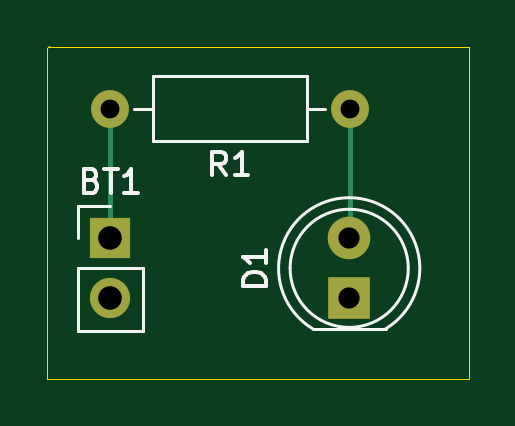
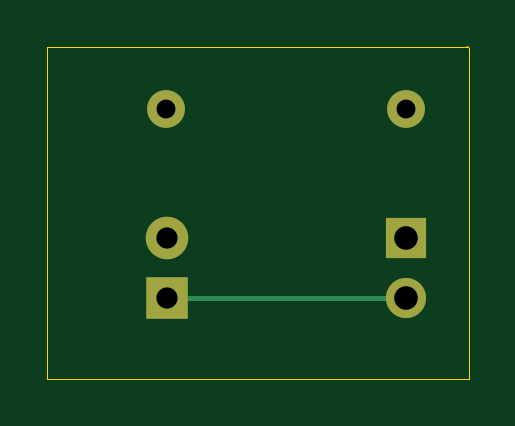
Circuit board: 11 layer files. Board 17.8 x 14.1 mm.
- bottom_copper: Kicad-simple-led-circuit-B_Cu.gbr (1425 bytes)
- bottom_mask: Kicad-simple-led-circuit-B_Mask.gbr (846 bytes)
- paste: Kicad-simple-led-circuit-B_Paste.gbr (475 bytes)
- bottom_silk: Kicad-simple-led-circuit-B_Silkscreen.gbr (476 bytes)
- outline: Kicad-simple-led-circuit-Edge_Cuts.gbr (718 bytes)
- top_copper: Kicad-simple-led-circuit-F_Cu.gbr (1551 bytes)
- top_mask: Kicad-simple-led-circuit-F_Mask.gbr (846 bytes)
- paste: Kicad-simple-led-circuit-F_Paste.gbr (475 bytes)
- top_silk: Kicad-simple-led-circuit-F_Silkscreen.gbr (4633 bytes)
- drill: Kicad-simple-led-circuit-NPTH.drl (281 bytes)
- drill: Kicad-simple-led-circuit-PTH.drl (576 bytes)

=== bottom_copper: Kicad-simple-led-circuit-B_Cu.gbr ===
%TF.GenerationSoftware,KiCad,Pcbnew,9.0.7*%
%TF.CreationDate,2026-04-25T21:32:15+05:30*%
%TF.ProjectId,simple_pcb_design,73696d70-6c65-45f7-9063-625f64657369,rev?*%
%TF.SameCoordinates,Original*%
%TF.FileFunction,Copper,L2,Bot*%
%TF.FilePolarity,Positive*%
%FSLAX46Y46*%
G04 Gerber Fmt 4.6, Leading zero omitted, Abs format (unit mm)*
G04 Created by KiCad (PCBNEW 9.0.7) date 2026-04-25 21:32:15*
%MOMM*%
%LPD*%
G01*
G04 APERTURE LIST*
%TA.AperFunction,ComponentPad*%
%ADD10C,1.600000*%
%TD*%
%TA.AperFunction,ComponentPad*%
%ADD11R,1.800000X1.800000*%
%TD*%
%TA.AperFunction,ComponentPad*%
%ADD12C,1.800000*%
%TD*%
%TA.AperFunction,ComponentPad*%
%ADD13R,1.700000X1.700000*%
%TD*%
%TA.AperFunction,ComponentPad*%
%ADD14C,1.700000*%
%TD*%
%TA.AperFunction,Conductor*%
%ADD15C,0.200000*%
%TD*%
G04 APERTURE END LIST*
D10*
%TO.P,R1,1*%
%TO.N,Net-(D1-A)*%
X142265400Y-97815400D03*
%TO.P,R1,2*%
%TO.N,Net-(BT1-+)*%
X132105400Y-97815400D03*
%TD*%
D11*
%TO.P,D1,1,K*%
%TO.N,Net-(BT1--)*%
X142240000Y-105846800D03*
D12*
%TO.P,D1,2,A*%
%TO.N,Net-(D1-A)*%
X142240000Y-103306800D03*
%TD*%
D13*
%TO.P,BT1,1,+*%
%TO.N,Net-(BT1-+)*%
X132130800Y-103301800D03*
D14*
%TO.P,BT1,2,-*%
%TO.N,Net-(BT1--)*%
X132130800Y-105841800D03*
%TD*%
D15*
%TO.N,Net-(BT1--)*%
X142235000Y-105841800D02*
X142240000Y-105846800D01*
X132130800Y-105841800D02*
X142235000Y-105841800D01*
%TD*%
M02*

=== bottom_mask: Kicad-simple-led-circuit-B_Mask.gbr ===
%TF.GenerationSoftware,KiCad,Pcbnew,9.0.7*%
%TF.CreationDate,2026-04-25T21:32:15+05:30*%
%TF.ProjectId,simple_pcb_design,73696d70-6c65-45f7-9063-625f64657369,rev?*%
%TF.SameCoordinates,Original*%
%TF.FileFunction,Soldermask,Bot*%
%TF.FilePolarity,Negative*%
%FSLAX46Y46*%
G04 Gerber Fmt 4.6, Leading zero omitted, Abs format (unit mm)*
G04 Created by KiCad (PCBNEW 9.0.7) date 2026-04-25 21:32:15*
%MOMM*%
%LPD*%
G01*
G04 APERTURE LIST*
%ADD10C,1.600000*%
%ADD11R,1.800000X1.800000*%
%ADD12C,1.800000*%
%ADD13R,1.700000X1.700000*%
%ADD14C,1.700000*%
G04 APERTURE END LIST*
D10*
%TO.C,R1*%
X142265400Y-97815400D03*
X132105400Y-97815400D03*
%TD*%
D11*
%TO.C,D1*%
X142240000Y-105846800D03*
D12*
X142240000Y-103306800D03*
%TD*%
D13*
%TO.C,BT1*%
X132130800Y-103301800D03*
D14*
X132130800Y-105841800D03*
%TD*%
M02*

=== paste: Kicad-simple-led-circuit-B_Paste.gbr ===
%TF.GenerationSoftware,KiCad,Pcbnew,9.0.7*%
%TF.CreationDate,2026-04-25T21:32:15+05:30*%
%TF.ProjectId,simple_pcb_design,73696d70-6c65-45f7-9063-625f64657369,rev?*%
%TF.SameCoordinates,Original*%
%TF.FileFunction,Paste,Bot*%
%TF.FilePolarity,Positive*%
%FSLAX46Y46*%
G04 Gerber Fmt 4.6, Leading zero omitted, Abs format (unit mm)*
G04 Created by KiCad (PCBNEW 9.0.7) date 2026-04-25 21:32:15*
%MOMM*%
%LPD*%
G01*
G04 APERTURE LIST*
G04 APERTURE END LIST*
M02*

=== bottom_silk: Kicad-simple-led-circuit-B_Silkscreen.gbr ===
%TF.GenerationSoftware,KiCad,Pcbnew,9.0.7*%
%TF.CreationDate,2026-04-25T21:32:15+05:30*%
%TF.ProjectId,simple_pcb_design,73696d70-6c65-45f7-9063-625f64657369,rev?*%
%TF.SameCoordinates,Original*%
%TF.FileFunction,Legend,Bot*%
%TF.FilePolarity,Positive*%
%FSLAX46Y46*%
G04 Gerber Fmt 4.6, Leading zero omitted, Abs format (unit mm)*
G04 Created by KiCad (PCBNEW 9.0.7) date 2026-04-25 21:32:15*
%MOMM*%
%LPD*%
G01*
G04 APERTURE LIST*
G04 APERTURE END LIST*
M02*

=== outline: Kicad-simple-led-circuit-Edge_Cuts.gbr ===
%TF.GenerationSoftware,KiCad,Pcbnew,9.0.7*%
%TF.CreationDate,2026-04-25T21:32:15+05:30*%
%TF.ProjectId,simple_pcb_design,73696d70-6c65-45f7-9063-625f64657369,rev?*%
%TF.SameCoordinates,Original*%
%TF.FileFunction,Profile,NP*%
%FSLAX46Y46*%
G04 Gerber Fmt 4.6, Leading zero omitted, Abs format (unit mm)*
G04 Created by KiCad (PCBNEW 9.0.7) date 2026-04-25 21:32:15*
%MOMM*%
%LPD*%
G01*
G04 APERTURE LIST*
%TA.AperFunction,Profile*%
%ADD10C,0.050000*%
%TD*%
G04 APERTURE END LIST*
D10*
X129565400Y-95199200D02*
X129540000Y-95199200D01*
X147294600Y-95224746D01*
X147294600Y-109245400D01*
X129463800Y-109245400D01*
X129463800Y-95250000D01*
X129540000Y-95173800D01*
X129565400Y-95199200D01*
M02*

=== top_copper: Kicad-simple-led-circuit-F_Cu.gbr ===
%TF.GenerationSoftware,KiCad,Pcbnew,9.0.7*%
%TF.CreationDate,2026-04-25T21:32:15+05:30*%
%TF.ProjectId,simple_pcb_design,73696d70-6c65-45f7-9063-625f64657369,rev?*%
%TF.SameCoordinates,Original*%
%TF.FileFunction,Copper,L1,Top*%
%TF.FilePolarity,Positive*%
%FSLAX46Y46*%
G04 Gerber Fmt 4.6, Leading zero omitted, Abs format (unit mm)*
G04 Created by KiCad (PCBNEW 9.0.7) date 2026-04-25 21:32:15*
%MOMM*%
%LPD*%
G01*
G04 APERTURE LIST*
%TA.AperFunction,ComponentPad*%
%ADD10C,1.600000*%
%TD*%
%TA.AperFunction,ComponentPad*%
%ADD11R,1.800000X1.800000*%
%TD*%
%TA.AperFunction,ComponentPad*%
%ADD12C,1.800000*%
%TD*%
%TA.AperFunction,ComponentPad*%
%ADD13R,1.700000X1.700000*%
%TD*%
%TA.AperFunction,ComponentPad*%
%ADD14C,1.700000*%
%TD*%
%TA.AperFunction,Conductor*%
%ADD15C,0.200000*%
%TD*%
G04 APERTURE END LIST*
D10*
%TO.P,R1,1*%
%TO.N,Net-(D1-A)*%
X142265400Y-97815400D03*
%TO.P,R1,2*%
%TO.N,Net-(BT1-+)*%
X132105400Y-97815400D03*
%TD*%
D11*
%TO.P,D1,1,K*%
%TO.N,Net-(BT1--)*%
X142240000Y-105846800D03*
D12*
%TO.P,D1,2,A*%
%TO.N,Net-(D1-A)*%
X142240000Y-103306800D03*
%TD*%
D13*
%TO.P,BT1,1,+*%
%TO.N,Net-(BT1-+)*%
X132130800Y-103301800D03*
D14*
%TO.P,BT1,2,-*%
%TO.N,Net-(BT1--)*%
X132130800Y-105841800D03*
%TD*%
D15*
%TO.N,Net-(D1-A)*%
X142265400Y-97815400D02*
X142265400Y-103281400D01*
X142265400Y-103281400D02*
X142240000Y-103306800D01*
%TO.N,Net-(BT1-+)*%
X132105400Y-103276400D02*
X132130800Y-103301800D01*
X132105400Y-97815400D02*
X132105400Y-103276400D01*
%TD*%
M02*

=== top_mask: Kicad-simple-led-circuit-F_Mask.gbr ===
%TF.GenerationSoftware,KiCad,Pcbnew,9.0.7*%
%TF.CreationDate,2026-04-25T21:32:15+05:30*%
%TF.ProjectId,simple_pcb_design,73696d70-6c65-45f7-9063-625f64657369,rev?*%
%TF.SameCoordinates,Original*%
%TF.FileFunction,Soldermask,Top*%
%TF.FilePolarity,Negative*%
%FSLAX46Y46*%
G04 Gerber Fmt 4.6, Leading zero omitted, Abs format (unit mm)*
G04 Created by KiCad (PCBNEW 9.0.7) date 2026-04-25 21:32:15*
%MOMM*%
%LPD*%
G01*
G04 APERTURE LIST*
%ADD10C,1.600000*%
%ADD11R,1.800000X1.800000*%
%ADD12C,1.800000*%
%ADD13R,1.700000X1.700000*%
%ADD14C,1.700000*%
G04 APERTURE END LIST*
D10*
%TO.C,R1*%
X142265400Y-97815400D03*
X132105400Y-97815400D03*
%TD*%
D11*
%TO.C,D1*%
X142240000Y-105846800D03*
D12*
X142240000Y-103306800D03*
%TD*%
D13*
%TO.C,BT1*%
X132130800Y-103301800D03*
D14*
X132130800Y-105841800D03*
%TD*%
M02*

=== paste: Kicad-simple-led-circuit-F_Paste.gbr ===
%TF.GenerationSoftware,KiCad,Pcbnew,9.0.7*%
%TF.CreationDate,2026-04-25T21:32:15+05:30*%
%TF.ProjectId,simple_pcb_design,73696d70-6c65-45f7-9063-625f64657369,rev?*%
%TF.SameCoordinates,Original*%
%TF.FileFunction,Paste,Top*%
%TF.FilePolarity,Positive*%
%FSLAX46Y46*%
G04 Gerber Fmt 4.6, Leading zero omitted, Abs format (unit mm)*
G04 Created by KiCad (PCBNEW 9.0.7) date 2026-04-25 21:32:15*
%MOMM*%
%LPD*%
G01*
G04 APERTURE LIST*
G04 APERTURE END LIST*
M02*

=== top_silk: Kicad-simple-led-circuit-F_Silkscreen.gbr ===
%TF.GenerationSoftware,KiCad,Pcbnew,9.0.7*%
%TF.CreationDate,2026-04-25T21:32:15+05:30*%
%TF.ProjectId,simple_pcb_design,73696d70-6c65-45f7-9063-625f64657369,rev?*%
%TF.SameCoordinates,Original*%
%TF.FileFunction,Legend,Top*%
%TF.FilePolarity,Positive*%
%FSLAX46Y46*%
G04 Gerber Fmt 4.6, Leading zero omitted, Abs format (unit mm)*
G04 Created by KiCad (PCBNEW 9.0.7) date 2026-04-25 21:32:15*
%MOMM*%
%LPD*%
G01*
G04 APERTURE LIST*
%ADD10C,0.150000*%
%ADD11C,0.120000*%
G04 APERTURE END LIST*
D10*
X137018733Y-100640219D02*
X136685400Y-100164028D01*
X136447305Y-100640219D02*
X136447305Y-99640219D01*
X136447305Y-99640219D02*
X136828257Y-99640219D01*
X136828257Y-99640219D02*
X136923495Y-99687838D01*
X136923495Y-99687838D02*
X136971114Y-99735457D01*
X136971114Y-99735457D02*
X137018733Y-99830695D01*
X137018733Y-99830695D02*
X137018733Y-99973552D01*
X137018733Y-99973552D02*
X136971114Y-100068790D01*
X136971114Y-100068790D02*
X136923495Y-100116409D01*
X136923495Y-100116409D02*
X136828257Y-100164028D01*
X136828257Y-100164028D02*
X136447305Y-100164028D01*
X137971114Y-100640219D02*
X137399686Y-100640219D01*
X137685400Y-100640219D02*
X137685400Y-99640219D01*
X137685400Y-99640219D02*
X137590162Y-99783076D01*
X137590162Y-99783076D02*
X137494924Y-99878314D01*
X137494924Y-99878314D02*
X137399686Y-99925933D01*
X138734819Y-105314894D02*
X137734819Y-105314894D01*
X137734819Y-105314894D02*
X137734819Y-105076799D01*
X137734819Y-105076799D02*
X137782438Y-104933942D01*
X137782438Y-104933942D02*
X137877676Y-104838704D01*
X137877676Y-104838704D02*
X137972914Y-104791085D01*
X137972914Y-104791085D02*
X138163390Y-104743466D01*
X138163390Y-104743466D02*
X138306247Y-104743466D01*
X138306247Y-104743466D02*
X138496723Y-104791085D01*
X138496723Y-104791085D02*
X138591961Y-104838704D01*
X138591961Y-104838704D02*
X138687200Y-104933942D01*
X138687200Y-104933942D02*
X138734819Y-105076799D01*
X138734819Y-105076799D02*
X138734819Y-105314894D01*
X138734819Y-103791085D02*
X138734819Y-104362513D01*
X138734819Y-104076799D02*
X137734819Y-104076799D01*
X137734819Y-104076799D02*
X137877676Y-104172037D01*
X137877676Y-104172037D02*
X137972914Y-104267275D01*
X137972914Y-104267275D02*
X138020533Y-104362513D01*
X131345085Y-100852809D02*
X131487942Y-100900428D01*
X131487942Y-100900428D02*
X131535561Y-100948047D01*
X131535561Y-100948047D02*
X131583180Y-101043285D01*
X131583180Y-101043285D02*
X131583180Y-101186142D01*
X131583180Y-101186142D02*
X131535561Y-101281380D01*
X131535561Y-101281380D02*
X131487942Y-101329000D01*
X131487942Y-101329000D02*
X131392704Y-101376619D01*
X131392704Y-101376619D02*
X131011752Y-101376619D01*
X131011752Y-101376619D02*
X131011752Y-100376619D01*
X131011752Y-100376619D02*
X131345085Y-100376619D01*
X131345085Y-100376619D02*
X131440323Y-100424238D01*
X131440323Y-100424238D02*
X131487942Y-100471857D01*
X131487942Y-100471857D02*
X131535561Y-100567095D01*
X131535561Y-100567095D02*
X131535561Y-100662333D01*
X131535561Y-100662333D02*
X131487942Y-100757571D01*
X131487942Y-100757571D02*
X131440323Y-100805190D01*
X131440323Y-100805190D02*
X131345085Y-100852809D01*
X131345085Y-100852809D02*
X131011752Y-100852809D01*
X131868895Y-100376619D02*
X132440323Y-100376619D01*
X132154609Y-101376619D02*
X132154609Y-100376619D01*
X133297466Y-101376619D02*
X132726038Y-101376619D01*
X133011752Y-101376619D02*
X133011752Y-100376619D01*
X133011752Y-100376619D02*
X132916514Y-100519476D01*
X132916514Y-100519476D02*
X132821276Y-100614714D01*
X132821276Y-100614714D02*
X132726038Y-100662333D01*
D11*
%TO.C,R1*%
X141225400Y-97815400D02*
X140455400Y-97815400D01*
X133145400Y-97815400D02*
X133915400Y-97815400D01*
X140455400Y-99185400D02*
X133915400Y-99185400D01*
X133915400Y-96445400D01*
X140455400Y-96445400D01*
X140455400Y-99185400D01*
%TO.C,D1*%
X140695000Y-107136800D02*
X143785000Y-107136800D01*
X140695170Y-107136800D02*
G75*
G02*
X142240000Y-101586800I1544830J2560000D01*
G01*
X142240000Y-101586800D02*
G75*
G02*
X143784830Y-107136800I0J-2990000D01*
G01*
X144740000Y-104576800D02*
G75*
G02*
X139740000Y-104576800I-2500000J0D01*
G01*
X139740000Y-104576800D02*
G75*
G02*
X144740000Y-104576800I2500000J0D01*
G01*
%TO.C,BT1*%
X130750800Y-101921800D02*
X132130800Y-101921800D01*
X130750800Y-103301800D02*
X130750800Y-101921800D01*
X130750800Y-104571800D02*
X130750800Y-107221800D01*
X130750800Y-104571800D02*
X133510800Y-104571800D01*
X130750800Y-107221800D02*
X133510800Y-107221800D01*
X133510800Y-104571800D02*
X133510800Y-107221800D01*
%TD*%
M02*

=== drill: Kicad-simple-led-circuit-NPTH.drl ===
M48
; DRILL file {KiCad 9.0.7} date 2026-04-25T21:32:58+0530
; FORMAT={-:-/ absolute / metric / decimal}
; #@! TF.CreationDate,2026-04-25T21:32:58+05:30
; #@! TF.GenerationSoftware,Kicad,Pcbnew,9.0.7
; #@! TF.FileFunction,NonPlated,1,2,NPTH
FMAT,2
METRIC
%
G90
G05
M30

=== drill: Kicad-simple-led-circuit-PTH.drl ===
M48
; DRILL file {KiCad 9.0.7} date 2026-04-25T21:32:58+0530
; FORMAT={-:-/ absolute / metric / decimal}
; #@! TF.CreationDate,2026-04-25T21:32:58+05:30
; #@! TF.GenerationSoftware,Kicad,Pcbnew,9.0.7
; #@! TF.FileFunction,Plated,1,2,PTH
FMAT,2
METRIC
; #@! TA.AperFunction,Plated,PTH,ComponentDrill
T1C0.800
; #@! TA.AperFunction,Plated,PTH,ComponentDrill
T2C0.900
; #@! TA.AperFunction,Plated,PTH,ComponentDrill
T3C1.000
%
G90
G05
T1
X132.105Y-97.815
X142.265Y-97.815
T2
X142.24Y-103.307
X142.24Y-105.847
T3
X132.131Y-103.302
X132.131Y-105.842
M30
